Run: headless pygame with SDL's dummy video driver; simulated clock (each Clock.tick advances the game by its frame time, no real sleeping); random seed 0; keys injected as events and as key.get_pressed() state; mouse plan: one left click at the window centre at the start of phase 2, then a move to the lower-right quarter at the start of phase 3.
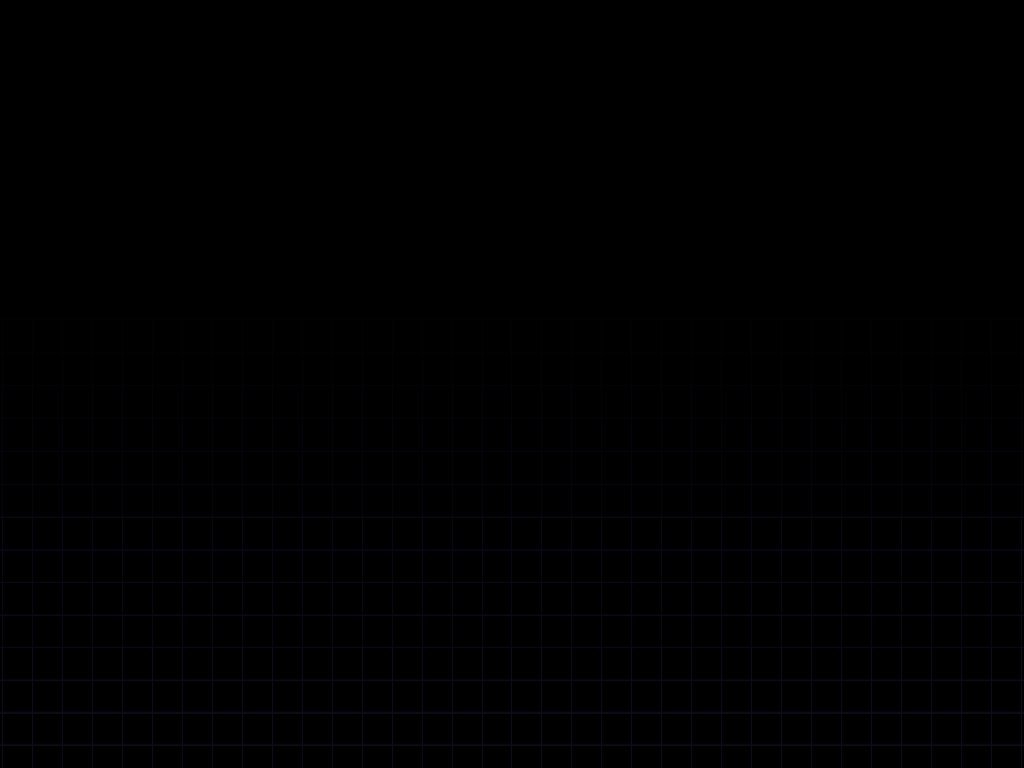
Frame 1 of 4 · flips 1–60 · no input
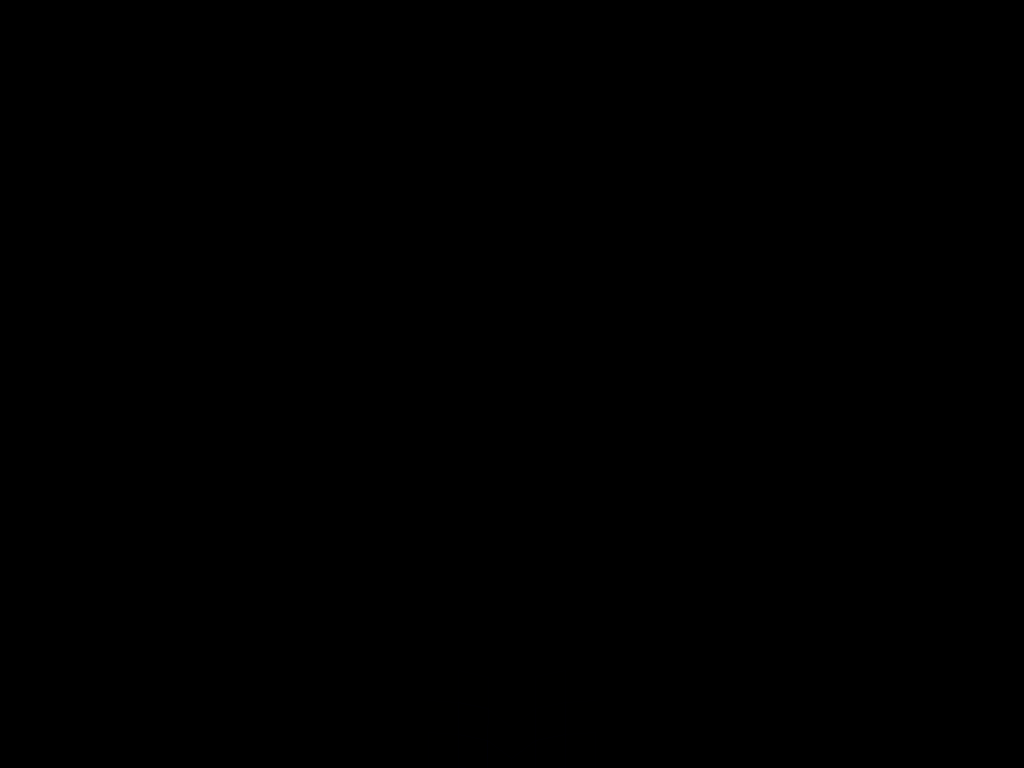
Frame 2 of 4 · flips 61–180 · clicked the window centre · tapped SPACE, RETURN · held RIGHT (→), D
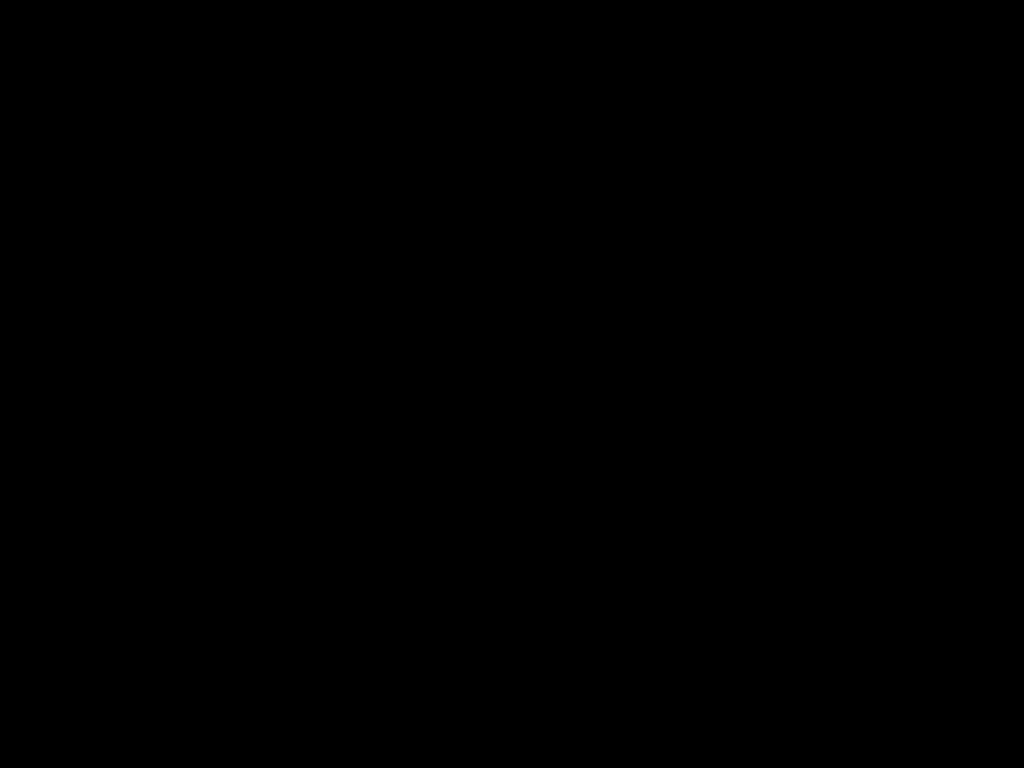
Frame 3 of 4 · flips 181–300 · moved the mouse to the lower-right quarter · held DOWN (↓), S
Frame 4 of 4 · flips 301–420 · held LEFT (←), A, UP (↑), W · screen unchanged from frame 3, image omitted

The pygame program that drew these frames:

import pygame,math
pygame.init()

screen = pygame.display.set_mode((0,0), pygame.FULLSCREEN)
W, H = screen.get_size()
clock = pygame.time.Clock()

gravity = 0.2
friction = 0.96

class Node:
    def __init__(self, x, y, pinned=False):
        self.x, self.y = x, y
        self.ox, self.oy = x, y
        self.pinned = pinned
        self.vol = 0

class Link:
    def __init__(self, n1, n2):
        self.n1, self.n2 = n1, n2
        self.dist = math.hypot(n1.x - n2.x, n1.y - n2.y)
        self.active = True

def create_phantom():
    nodes, links = [], []
    cols, rows = 60, 60
    spacing = 30
    start_x = (W - cols*spacing)//2
    for y in range(rows):
        for x in range(cols):
            nodes.append(Node(start_x + x*spacing, 50 + y*spacing, y == 0))
    for y in range(rows):
        for x in range(cols):
            if x < cols - 1: 
                links.append(Link(nodes[y*cols+x], nodes[y*cols+x+1]))
            if y < rows - 1: 
                links.append(Link(nodes[y*cols+x], nodes[(y+1)*cols+x]))
    return nodes, links
nodes, links = create_phantom()

running = True
while running:
    fade = pygame.Surface((W,H))
    fade.fill((0,0,0))
    fade.set_alpha(80)
    screen.blit(fade, (0,0))

    nx, ny = pygame.mouse.get_pos()
    n_down = pygame.mouse.get_pressed()[0]

    for event in pygame.event.get():
        if event.type == pygame.KEYDOWN and event.key == pygame.K_ESCAPE: running = False
        if event.type == pygame.KEYDOWN and event.key == pygame.K_SPACE: nodes, links = create_phantom()
        if event.type == pygame.MOUSEMOTION:
            for n in nodes:
                d = math.hypot(n.x - nx, n.y - ny)
                if d < 48:
                    n.x += (n.x - nx) * 0.1
                    n.y += (n.y - ny) * 0.1

    for n in nodes:
        if not n.pinned:
            vx  = (n.x - n.ox) * friction
            vy = (n.y - n.oy) * friction
            n.ox, n.oy = n.x, n.y
            n.x += vx
            n.y += vy + gravity
            n.vol = math.hypot(vx, vy)

    for _ in range(4):
        for l in links:
            if not l.active: continue
            dx, dy = l.n2.x - l.n1.x, l.n2.y - l.n1.y
            d = math.hypot(dx, dy) + 0.001

            if d > l.dist * 3.0 or (n_down and math.hypot((l.n1.x+l.n2.x)/2 - nx, (l.n1.y+l.n2.y)/2 - ny) < 15):
                l.active = False; continue
            
            diff = (l.dist - d) / d * 0.5
            if not l.n1.pinned: l.n1.x -= dx * diff; l.n1.y -= dy * diff
            if not l.n2.pinned: l.n2.x += dx * diff; l.n2.y += dy * diff
    for l in links:
        if l.active:
            speed = (l.n1.vol + l.n2.vol) / 2

            brightness = min(255, int(speed * 50))
            if brightness > 10:
                color = (brightness, brightness, brightness+20 if brightness < 235 else 255)
                pygame.draw.line(screen, color, (l.n1.x, l.n1.y), (l.n2.x, l.n2.y), 1)

    pygame.display.flip()
    clock.tick(60)
pygame.quit()
